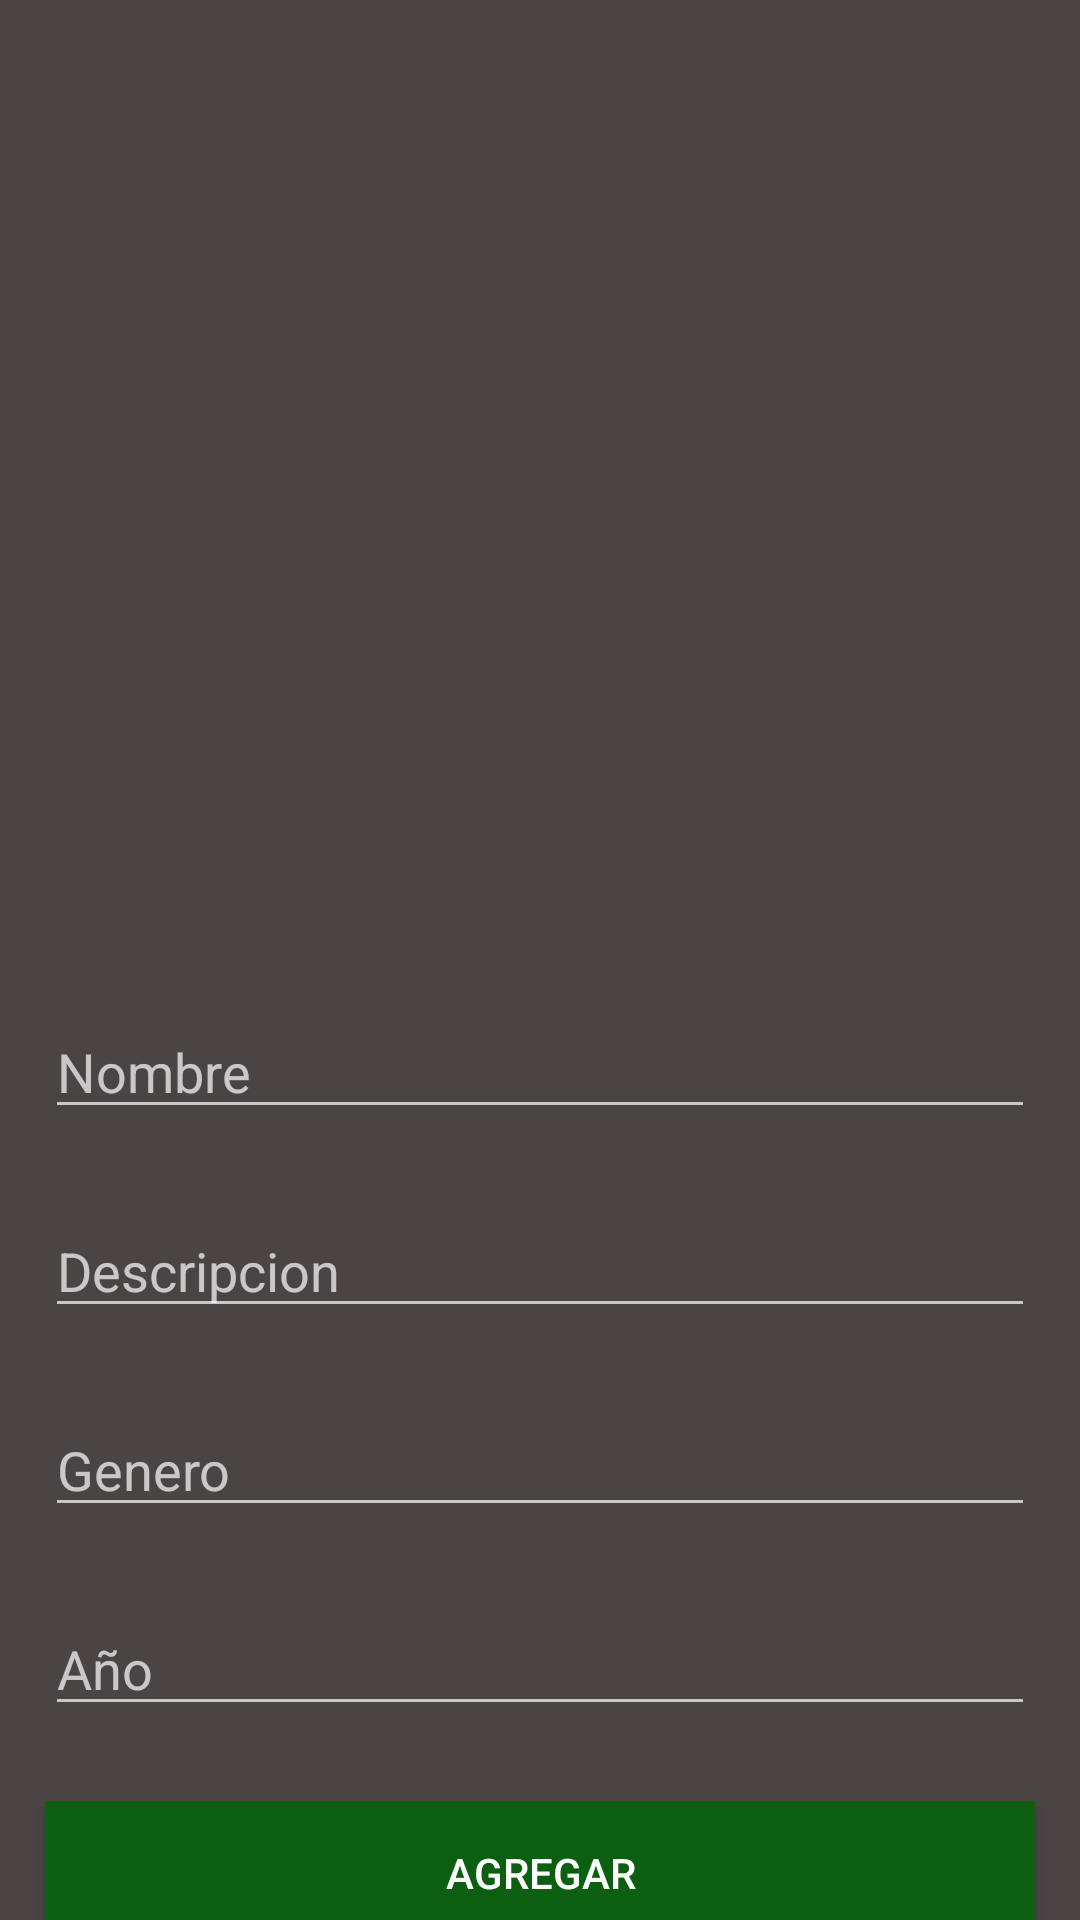

This screen was rendered from an Android layout file. Write that file and the resources it references.
<!-- AndroidManifest.xml: application theme Theme.AppCompat.NoActionBar -->
<!-- res/layout/fragment_new_pelicula.xml -->
<?xml version="1.0" encoding="utf-8"?>
<androidx.constraintlayout.widget.ConstraintLayout xmlns:android="http://schemas.android.com/apk/res/android"
    xmlns:app="http://schemas.android.com/apk/res-auto"
    xmlns:tools="http://schemas.android.com/tools"
    android:id="@+id/fragment_new_pelicula"
    android:layout_width="match_parent"
    android:layout_height="match_parent"
    android:background="#4A4545"
    tools:context=".fragments.NewPeliculaFragment">

    <ImageView
        android:id="@+id/imageView"
        android:layout_width="100dp"
        android:layout_height="135dp"
        android:layout_marginTop="100dp"
        android:src="@drawable/movie"
        app:layout_constraintEnd_toEndOf="parent"
        app:layout_constraintStart_toStartOf="parent"
        app:layout_constraintTop_toTopOf="parent" />

    <ImageView
        android:id="@+id/imageView2"
        android:layout_width="32dp"
        android:layout_height="32dp"
        android:layout_marginStart="15dp"
        android:layout_marginLeft="15dp"
        android:layout_marginTop="15dp"
        android:src="@drawable/netflix"
        app:layout_constraintStart_toStartOf="parent"
        app:layout_constraintTop_toTopOf="parent" />

    <EditText
        android:id="@+id/nombre"
        android:layout_width="match_parent"
        android:layout_height="wrap_content"
        android:layout_marginStart="15dp"
        android:layout_marginLeft="15dp"
        android:layout_marginTop="100dp"
        android:layout_marginEnd="15dp"
        android:layout_marginRight="15dp"
        android:layout_marginBottom="25dp"
        android:ems="10"
        android:hint="Nombre"
        android:inputType="textPersonName"
        app:layout_constraintBottom_toTopOf="@+id/desc_pelicula"
        app:layout_constraintEnd_toEndOf="parent"
        app:layout_constraintStart_toStartOf="parent"
        app:layout_constraintTop_toBottomOf="@+id/imageView" />

    <EditText
        android:id="@+id/desc_pelicula"
        android:layout_width="match_parent"
        android:layout_height="wrap_content"
        android:layout_marginStart="15dp"
        android:layout_marginLeft="15dp"
        android:layout_marginTop="25dp"
        android:layout_marginEnd="15dp"
        android:layout_marginRight="15dp"
        android:hint="Descripcion"
        app:layout_constraintEnd_toEndOf="parent"
        app:layout_constraintStart_toStartOf="parent"
        app:layout_constraintTop_toBottomOf="@+id/nombre" />

    <EditText
        android:id="@+id/peli_genero"
        android:layout_width="match_parent"
        android:layout_height="wrap_content"
        android:layout_marginStart="15dp"
        android:layout_marginLeft="15dp"
        android:layout_marginTop="25dp"
        android:layout_marginEnd="15dp"
        android:layout_marginRight="15dp"
        android:hint="Genero"
        app:layout_constraintEnd_toEndOf="parent"
        app:layout_constraintStart_toStartOf="parent"
        app:layout_constraintTop_toBottomOf="@+id/desc_pelicula" />

    <EditText
        android:id="@+id/peli_anio"
        android:layout_width="match_parent"
        android:layout_height="wrap_content"
        android:layout_marginStart="15dp"
        android:layout_marginLeft="15dp"
        android:layout_marginTop="25dp"
        android:layout_marginEnd="15dp"
        android:layout_marginRight="15dp"
        android:ems="10"
        android:hint="Año"
        android:inputType="number"
        app:layout_constraintEnd_toEndOf="parent"
        app:layout_constraintStart_toStartOf="parent"
        app:layout_constraintTop_toBottomOf="@+id/peli_genero" />

    <Button
        android:id="@+id/add_peli_btn"
        android:layout_width="match_parent"
        android:layout_height="wrap_content"
        android:layout_marginStart="15dp"
        android:layout_marginLeft="15dp"
        android:layout_marginTop="25dp"
        android:layout_marginEnd="15dp"
        android:layout_marginRight="15dp"
        android:background="#0C5E10"
        android:text="Agregar"
        app:layout_constraintEnd_toEndOf="parent"
        app:layout_constraintStart_toStartOf="parent"
        app:layout_constraintTop_toBottomOf="@+id/peli_anio" />

</androidx.constraintlayout.widget.ConstraintLayout>
<!-- resources referenced by this layout -->
<resources>

</resources>
